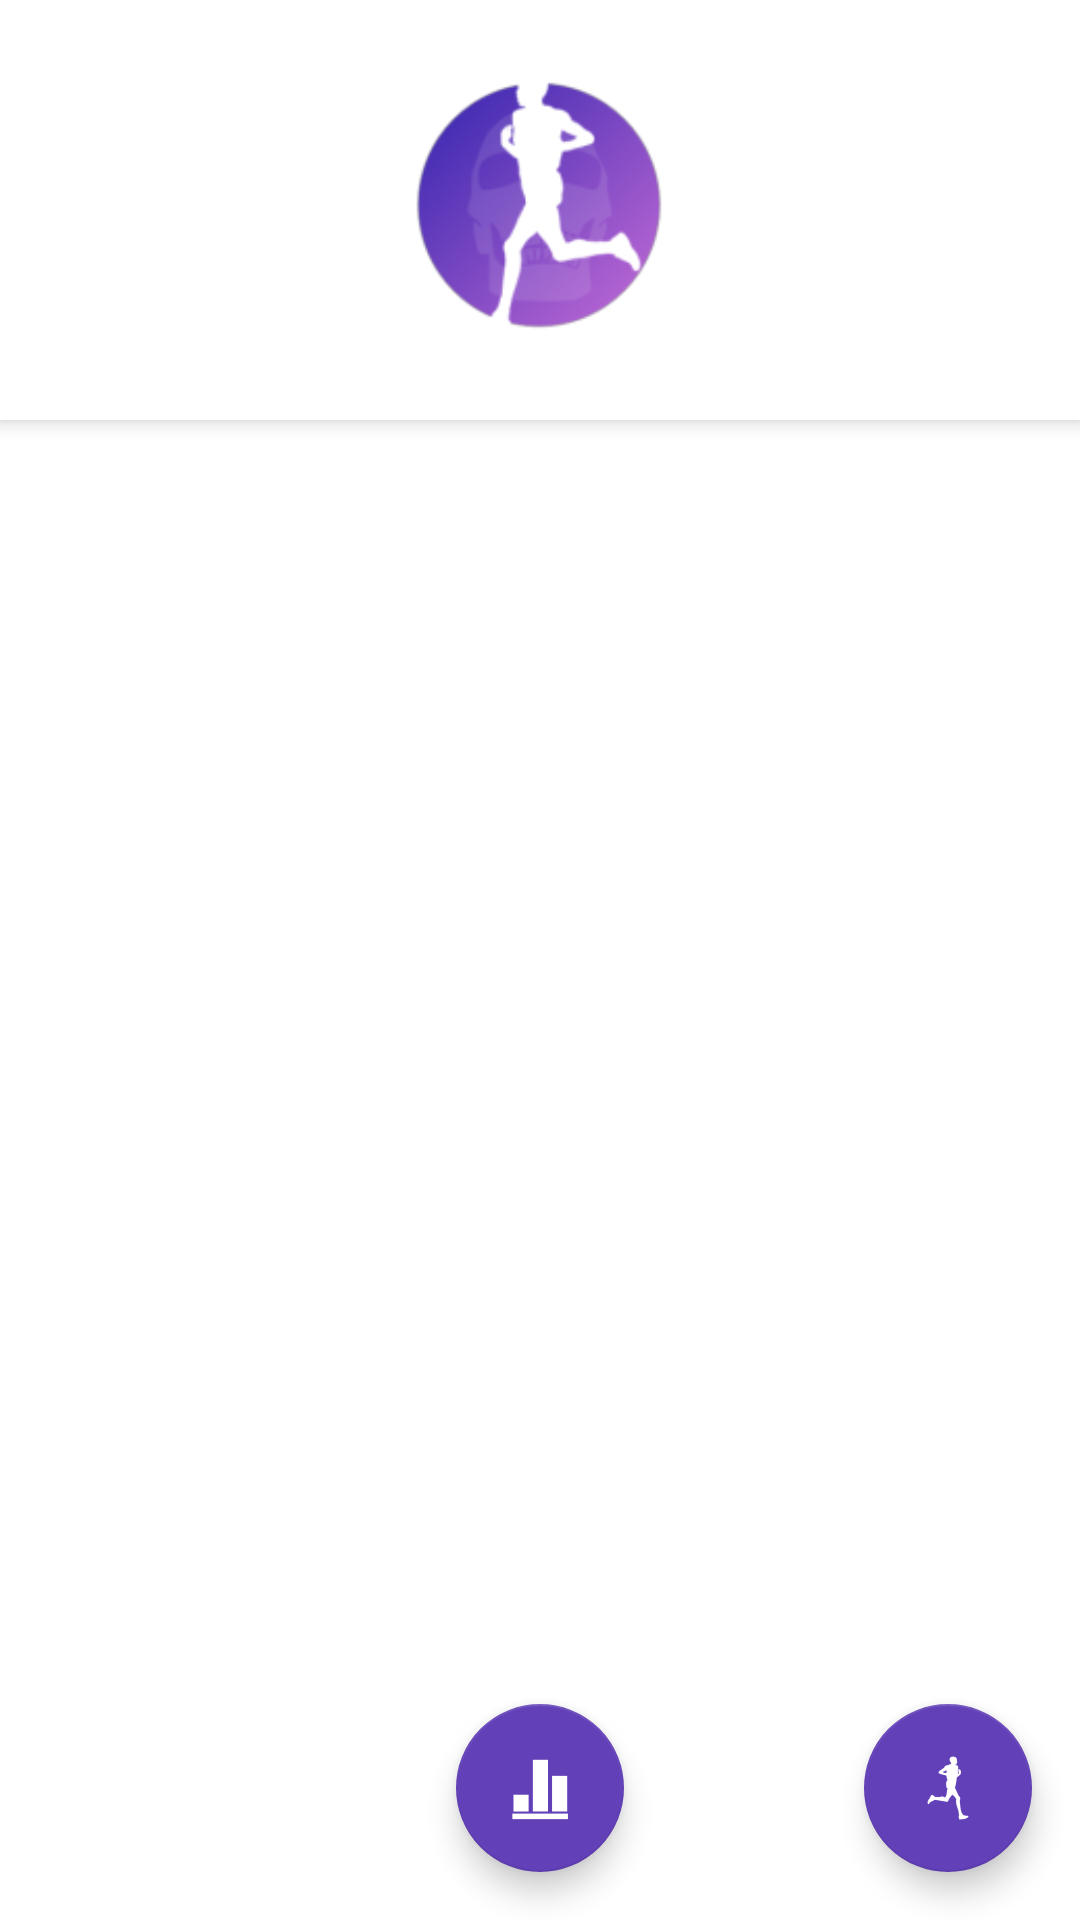

Reconstruct the res/layout file that produces this screen, plus the resources it refers to.
<!-- AndroidManifest.xml: activity theme AppTheme.Dark -->
<!-- res/layout/activity_rod.xml -->
<?xml version="1.0" encoding="utf-8"?>
<android.support.design.widget.CoordinatorLayout xmlns:android="http://schemas.android.com/apk/res/android"
    xmlns:app="http://schemas.android.com/apk/res-auto"
    xmlns:tools="http://schemas.android.com/tools"
    android:layout_width="match_parent"
    android:layout_height="match_parent"
    android:fitsSystemWindows="true"
    tools:context="com.runordie.rod.RodActivity"
    tools:showIn="@layout/content_rod">

    <android.support.design.widget.AppBarLayout
        android:layout_width="match_parent"
        android:layout_height="140dp"
        android:id="@+id/toolbar_master"
        android:theme="@style/AppTheme.AppBarOverlay">


        <android.support.v7.widget.Toolbar
            android:id="@+id/toolbar"
            android:title=" "
            android:layout_width="match_parent"
            android:layout_height="fill_parent"
            android:background="@color/white"

            app:popupTheme="@style/AppTheme.PopupOverlay" >

            <ImageView
                android:id="@+id/logoBar"
                android:layout_width="100dp"
                android:layout_height="100dp"
                android:padding="0dp"
                android:src="@mipmap/run_or_die_principal_logo"
                android:layout_gravity="center|bottom"/>

        </android.support.v7.widget.Toolbar>

    </android.support.design.widget.AppBarLayout>

    <include layout="@layout/content_rod" />

    <android.support.design.widget.FloatingActionButton
        android:id="@+id/addRun"
        android:layout_width="wrap_content"
        android:layout_height="wrap_content"
        android:layout_gravity="bottom|end"
        android:layout_margin="@dimen/fab_margin"
        android:src="@mipmap/runner_white"
        app:backgroundTint="@color/primary_dark"/>

    <android.support.design.widget.FloatingActionButton
        android:id="@+id/runStats"
        android:layout_width="wrap_content"
        android:layout_height="wrap_content"
        android:layout_gravity="bottom|center"
        android:layout_margin="@dimen/fab_margin"
        android:src="@mipmap/stats_white"
        app:backgroundTint="@color/primary_dark"
    />

    <include layout="@layout/progress_bar" />

</android.support.design.widget.CoordinatorLayout>
<!-- res/layout/content_rod.xml (included above) -->
<?xml version="1.0" encoding="utf-8"?>
<RelativeLayout xmlns:android="http://schemas.android.com/apk/res/android"
    xmlns:app="http://schemas.android.com/apk/res-auto"
    xmlns:tools="http://schemas.android.com/tools"
    android:layout_width="match_parent"
    android:layout_height="match_parent"
    android:id="@+id/rod_main"
    app:layout_behavior="@string/appbar_scrolling_view_behavior"
    tools:context="com.runordie.rod.RodActivity"
    tools:showIn="@layout/activity_rod">


    <ListView xmlns:android="http://schemas.android.com/apk/res/android"
        android:id="@+id/listOfRuns"
        android:layout_width="match_parent"
        android:layout_height="match_parent"
        android:divider="@color/primary_dark"
        android:padding="3dp"
        android:dividerHeight="0.5dp"
        android:layout_weight="1" />

</RelativeLayout>
<!-- res/layout/progress_bar.xml (included above) -->
<?xml version="1.0" encoding="utf-8"?>
    <RelativeLayout xmlns:android="http://schemas.android.com/apk/res/android"
        style="@style/GenericProgressBackground"
        android:id="@+id/loadingPanel"
        android:visibility="invisible">
        <ProgressBar
            style="@style/GenericProgressIndicator"/>
    </RelativeLayout>
<!-- resources referenced by this layout -->
<resources>
  <color name="primary_dark">#6240b8</color>
  <color name="white">#FFFFFF</color>
  <dimen name="fab_margin">16dp</dimen>
  <!-- mipmap run_or_die_principal_logo: png bitmap (mipmap-hdpi, 5853 bytes) -->
  <!-- mipmap runner_white: png bitmap (mipmap-hdpi, 1086 bytes) -->
  <!-- mipmap stats_white: png bitmap (mipmap-hdpi, 282 bytes) -->
  <style name="AppTheme.AppBarOverlay" parent="ThemeOverlay.AppCompat.Dark.ActionBar">
          <item name="android:windowBackground">@color/background_material_light</item>
          <item name="android:colorForeground">@color/foreground_material_light</item>
          <item name="android:colorForegroundInverse">@color/foreground_material_dark</item>
          <item name="android:colorBackground">@color/background_material_light</item>
          <item name="android:colorBackgroundCacheHint">@color/abc_background_cache_hint_selector_material_light</item>
  
          <item name="android:textColorPrimary">@color/abc_primary_text_material_light</item>
          <item name="android:textColorPrimaryInverse">@color/primary_dark</item>
          <item name="android:textColorSecondary">@color/abc_secondary_text_material_light</item>
          <item name="android:textColorSecondaryInverse">@color/primary_dark</item>
          <item name="android:textColorTertiary">@color/abc_secondary_text_material_light</item>
          <item name="android:textColorTertiaryInverse">@color/primary_dark</item>
          <item name="android:textColorPrimaryDisableOnly">@color/abc_primary_text_disable_only_material_light</item>
          <item name="android:textColorPrimaryInverseDisableOnly">@color/primary_dark</item>
          <item name="android:textColorHint">@color/hint_foreground_material_light</item>
          <item name="android:textColorHintInverse">@color/primary_dark</item>
          <item name="android:textColorHighlight">@color/highlighted_text_material_light</item>
  
          <item name="colorControlNormal">?android:attr/textColorSecondary</item>
          <item name="colorControlHighlight">@color/ripple_material_light</item>
          <item name="colorButtonNormal">@color/button_material_light</item>
          <item name="colorSwitchThumbNormal">@color/switch_thumb_material_light</item>
  
      </style>
  <style name="AppTheme.PopupOverlay" parent="ThemeOverlay.AppCompat.Light">
  
          
          <item name="isLightTheme">true</item>
  
      </style>
  <style name="AppTheme.Dark" parent="Theme.AppCompat.NoActionBar">
          <item name="colorPrimary">@color/primary_dark</item>
          <item name="colorPrimaryDark">@color/colorPrimaryDark</item>
          <item name="colorAccent">@color/colorPrimaryDark</item>
  
          <item name="colorControlNormal">@color/iron</item>
          <item name="colorControlActivated">@color/primary_dark</item>
          <item name="colorControlHighlight">@color/black</item>
          <item name="android:textColorHint">@color/iron</item>
  
          <item name="colorButtonNormal">@color/primary_darker</item>
          <item name="android:textColor">@color/colorPrimaryDark</item>
  
          <item name="android:windowBackground">@color/white</item>
      </style>
  <color name="colorPrimaryDark">#010b4b</color>
  <color name="iron">#060606</color>
  <color name="black">#000000</color>
  <color name="primary_darker">#3d0186</color>
</resources>
